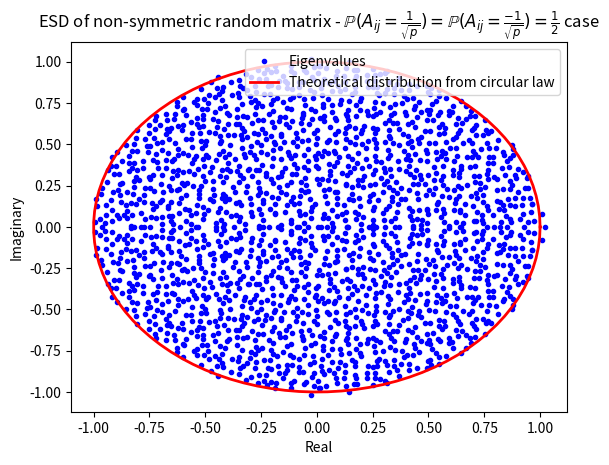

Recreate this plot in Python.
# -*- coding: utf-8 -*-
"""
Created on 11/16/25 16:14:36

[redacted]

Analyzing the empirical spectral distribution of a non-symmetric random matrix
"""


import numpy as np
import matplotlib.pyplot as plt


def generate_gaussian_random_matrix(p, mean, variance):
    A = np.random.normal(mean, variance, size=(p, p))
    return A


def generate_scaled_binary_random_matrix(p):
    A = np.random.binomial(n=1, p=0.5, size=(p, p))  # Bernoulli trials with p=0.5
    A = (A * 2) - 1  # {0, 1} -> {-1, 1}
    A = A / np.sqrt(p)  # {-1, 1} -> {1/-sqrt(p), 1/sqrt(p)}
    return A


def plot_eigenvalue_histogram(A, gamma, variance):
    eigenvalues = np.linalg.eigvals(A)
    p = A.shape[0]

    plt.figure()
    # plt.title("ESD of non-symmetric random matrix - $\\mathcal{N}(0, 1/p)$ case")
    plt.title(
        "ESD of non-symmetric random matrix - $\\mathbb{P}(A_{ij}=\\frac{1}{\\sqrt{p}})=\\mathbb{P}(A_{ij}=\\frac{-1}{\\sqrt{p}})=\\frac{1}{2}$ case"
    )
    plt.xlabel("Real")
    plt.ylabel("Imaginary")
    plt.plot(
        eigenvalues.real,
        eigenvalues.imag,
        ".",
        color="blue",
        label="Eigenvalues",
    )

    # Plot the theoretical semicircle
    r = 1
    theta = np.linspace(0, 2 * np.pi, 100)
    x = r * np.cos(theta)
    y = r * np.sin(theta)
    plt.plot(
        x,
        y,
        color="red",
        linewidth=2,
        label="Theoretical distribution from circular law",
    )

    plt.legend(loc="best")
    plt.show()


p = 2000
gamma = 1  # Scaling


def main():
    # A = generate_gaussian_random_matrix(p, mean=0, variance=np.sqrt(1 / p**gamma))
    A = generate_scaled_binary_random_matrix(p)
    plot_eigenvalue_histogram(A, gamma, np.sqrt(1 / p**gamma))


if __name__ == "__main__":
    main()
